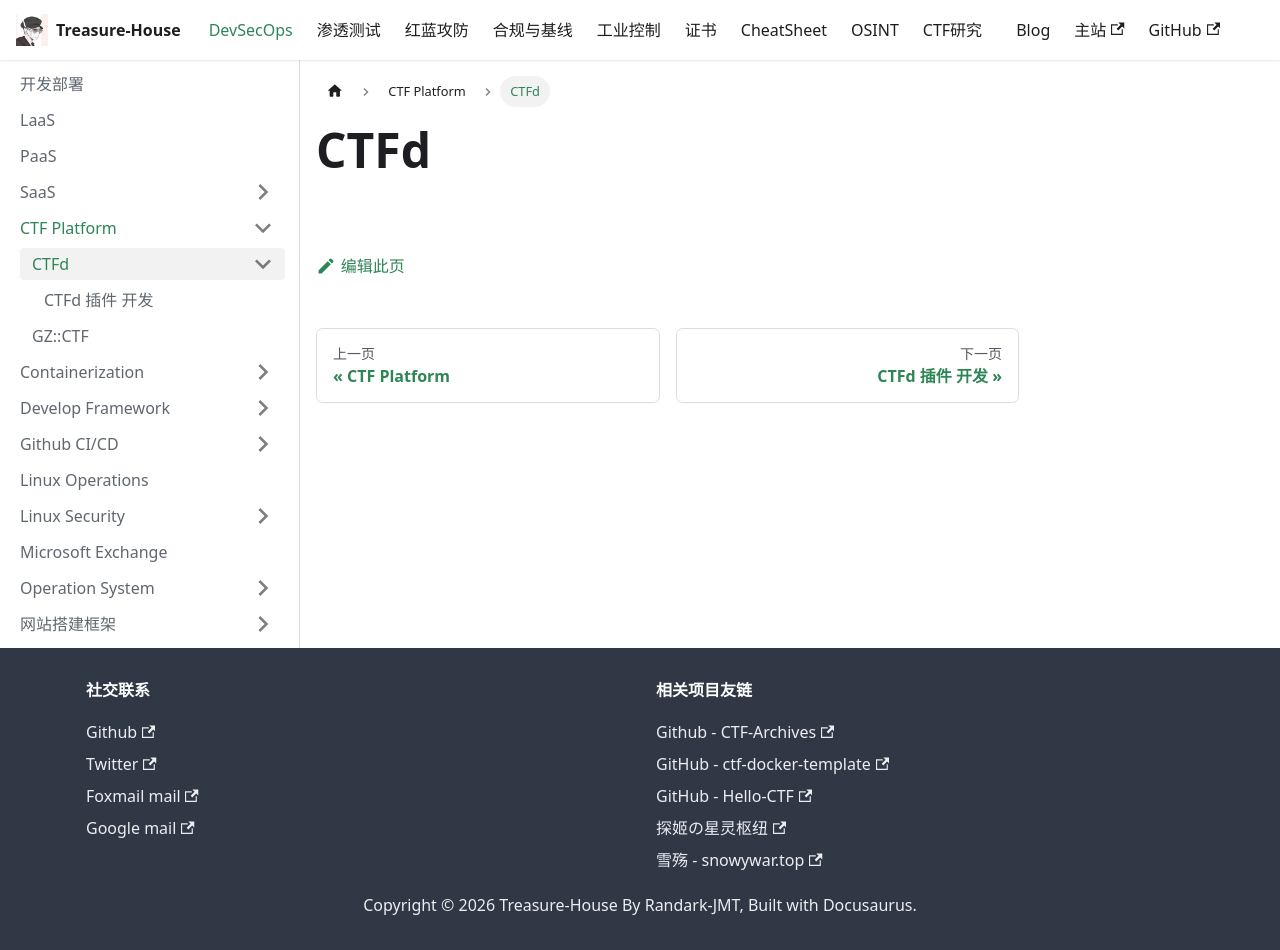

repository: Randark-JMT/Treasure-House · page: docs/DevSecOps/CTF Platform/CTFd/index.html · generator: docusaurus

# CTFd
